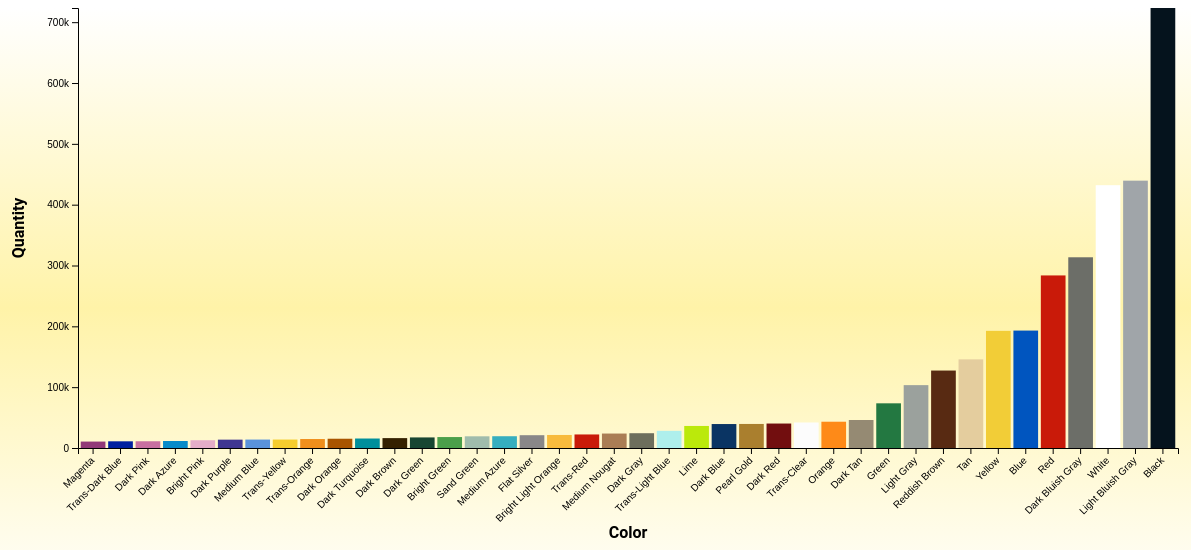
D3 v7 page, settled after 480 driven frames (8 s of simulated time); the page loaded 1 data file(s).


            var margin = { top: 0, right: 20, bottom: 160, left: 80 },
                width = 1200 - margin.left - margin.right,
                height = 600 - margin.top - margin.bottom;

            var xValue = function (d) { return d.name; },
                xScale = d3.scaleBand().range([0, width]).padding(0.1),
                xMap = function (d) { return xScale(xValue(d)); },
                xAxis = d3.axisBottom(xScale);

            var yValue = function (d) { return d.quantity; },
                yAxisScale = d3.scaleLinear().range([height, 0]),
                yMap = function (d) { return yAxisScale(yValue(d)); },
                yAxis = d3.axisLeft(yAxisScale).tickFormat(d3.format("~s"));

            var cValue = function (d) { return "#" + d.rgb; },
                colorScale = d3.scaleOrdinal();

            var svg = d3.select("#bar-chart").append("svg")
                .attr("width", width + margin.left + margin.right)
                .attr("height", height + margin.top + margin.bottom)
                .append("g")
                .attr("transform", "translate(" + margin.left + "," + margin.top + ")");

            // data
            d3.csv("data/color_frequency.csv").then(function (data) {

                data.forEach(function (d) {
                    d.quantity = +d.quantity;

                    console.log("Color: ", cValue(d));
                    console.log("Quantity: ", d.quantity);
                });

                // colors from rgb column
                colorScale.domain(data.map(cValue));

                var threshold = 10000;
                data = data.filter(function (d) {
                    return d.quantity > threshold;
                });

                data.sort(function (a, b) {
                    return d3.ascending(a.quantity, b.quantity);
                });

                //x
                xScale.domain(data.map(xValue));
                svg.append("g")
                    .attr("class", "x axis")
                    .attr("transform", "translate(0," + height + ")")
                    .call(xAxis)
                    .selectAll("text")
                    .style("text-anchor", "end")
                    .attr("dx", "-.8em")
                    .attr("dy", ".15em")
                    .attr("transform", "rotate(-45)");

                //y
                console.log(d3.max(data, yValue));
                yAxisScale.domain([0, d3.max(data, yValue)]);
                svg.append("g")
                    .attr("class", "y axis")
                    .call(yAxis);

                //x label
                svg.append("text")
                    .attr("transform", "translate(" + (width / 2) + " ," + (height + margin.top + 90) + ")")
                    .style("text-anchor", "middle")
                    .text("Color")
                    .attr('class', 'bold');

                //y label
                svg.append("text")
                    .attr("transform", "rotate(-90)")
                    .attr("y", 0 - margin.left + 10)
                    .attr("x", 0 - (height / 2))
                    .attr("dy", "1em")
                    .style("text-anchor", "middle")
                    .text("Quantity")
                    .attr('class', 'bold');

                // bars
                svg.selectAll(".bar")
                    .data(data)
                    .enter().append("rect")
                    .attr("class", "bar")
                    .attr("x", xMap)
                    .attr("width", xScale.bandwidth())
                    .attr("y", height) 
                    .attr("height", 0)
                    .style("fill", cValue)
                    .on("mouseover", function (event, d) {
                        d3.select("#tooltip")
                            .select("#value")
                            .html("<b>Color: </b>" + d.name + "<br/>" + "<b>Quantity: </b>" + d.quantity);
                        d3.select("#tooltip").style("opacity", 1);
                        d3.select(this).style("stroke", "black").style("stroke-width", "2px");
                    })
                    .on("mouseout", function () {
                        d3.select("#tooltip").style("opacity", 0);
                        d3.select(this).style("stroke", "none");
                    })
                    .transition() 
                    .delay(500)
                    .duration(3000)
                    .attr("y", yMap) 
                    .attr("height", function (d) { return height - yMap(d); }); 

            });
        

### data: data/color_frequency.csv
name, rgb, quantity
Aqua, B3D7D1, 331
Black, 05131D, 723320
Blue, 0055BF, 193045
Bright Green, 4B9F4A, 17989
Bright Light Blue, 9FC3E9, 5052
Bright Light Orange, F8BB3D, 21437
Bright Light Yellow, FFF03A, 7630
Bright Pink, E4ADC8, 12760
Brown, 583927, 9942
Chrome Antique Brass, 645A4C, 42
Chrome Black, 1B2A34, 4
Chrome Blue, 6C96BF, 17
Chrome Gold, BBA53D, 1695
Chrome Green, 3CB371, 2
Chrome Pink, AA4D8E, 43
Chrome Silver, E0E0E0, 1422
Clikits Pink, FE78B0, 33
Clikits Yellow, FFCF0B, 22
Copper, AE7A59, 94
Coral, FF698F, 4939
Curry, DD982E, 13
Dark Azure, 078BC9, 11485
Dark Blue, 0A3463, 39380
Dark Blue-Violet, 2032B0, 10
Dark Bluish Gray, 6C6E68, 313526
Dark Brown, 352100, 16248
Dark Gray, 6D6E5C, 24297
Dark Green, 184632, 17380
Dark Nougat, AD6140, 11
Dark Orange, A95500, 15237
Dark Pink, C870A0, 11068
Dark Purple, 3F3691, 13725
Dark Red, 720E0F, 40220
Dark Tan, 958A73, 46038
Dark Turquoise, 008F9B, 15591
Duplo Blue, 009ECE, 6
Duplo Dark Purple, 5F27AA, 1
Duplo Light Green, 60BA76, 1
Duplo Lime, FFF230, 5
Duplo Medium Blue, 3E95B6, 1
Duplo Medium Green, 468A5F, 1
Duplo Pink, FF879C, 47
Duplo Turquoise, 3FB69E, 2
Earth Orange, FA9C1C, 168
Fabuland Brown, B67B50, 60
Fabuland Lime, 78FC78, 16
Fabuland Orange, EF9121, 1
Fabuland Red, FF8014, 21
Flat Dark Gold, B48455, 153
Flat Silver, 898788, 21040
Glitter Trans-Clear, FFFFFF, 246
Glitter Trans-Dark Pink, DF6695, 257
Glitter Trans-Green, 84B68D, 1
Glitter Trans-Light Blue, 68BCC5, 90
Glitter Trans-Medium Purple, 8D73B3, 6
Glitter Trans-Neon Green, C0F500, 12
Glitter Trans-Orange, F08F1C, 1
Glitter Trans-Pink, E4ADC8, 2
Glitter Trans-Purple, A5A5CB, 171
Glow In Dark Opaque, D4D5C9, 205
... 157 more rows